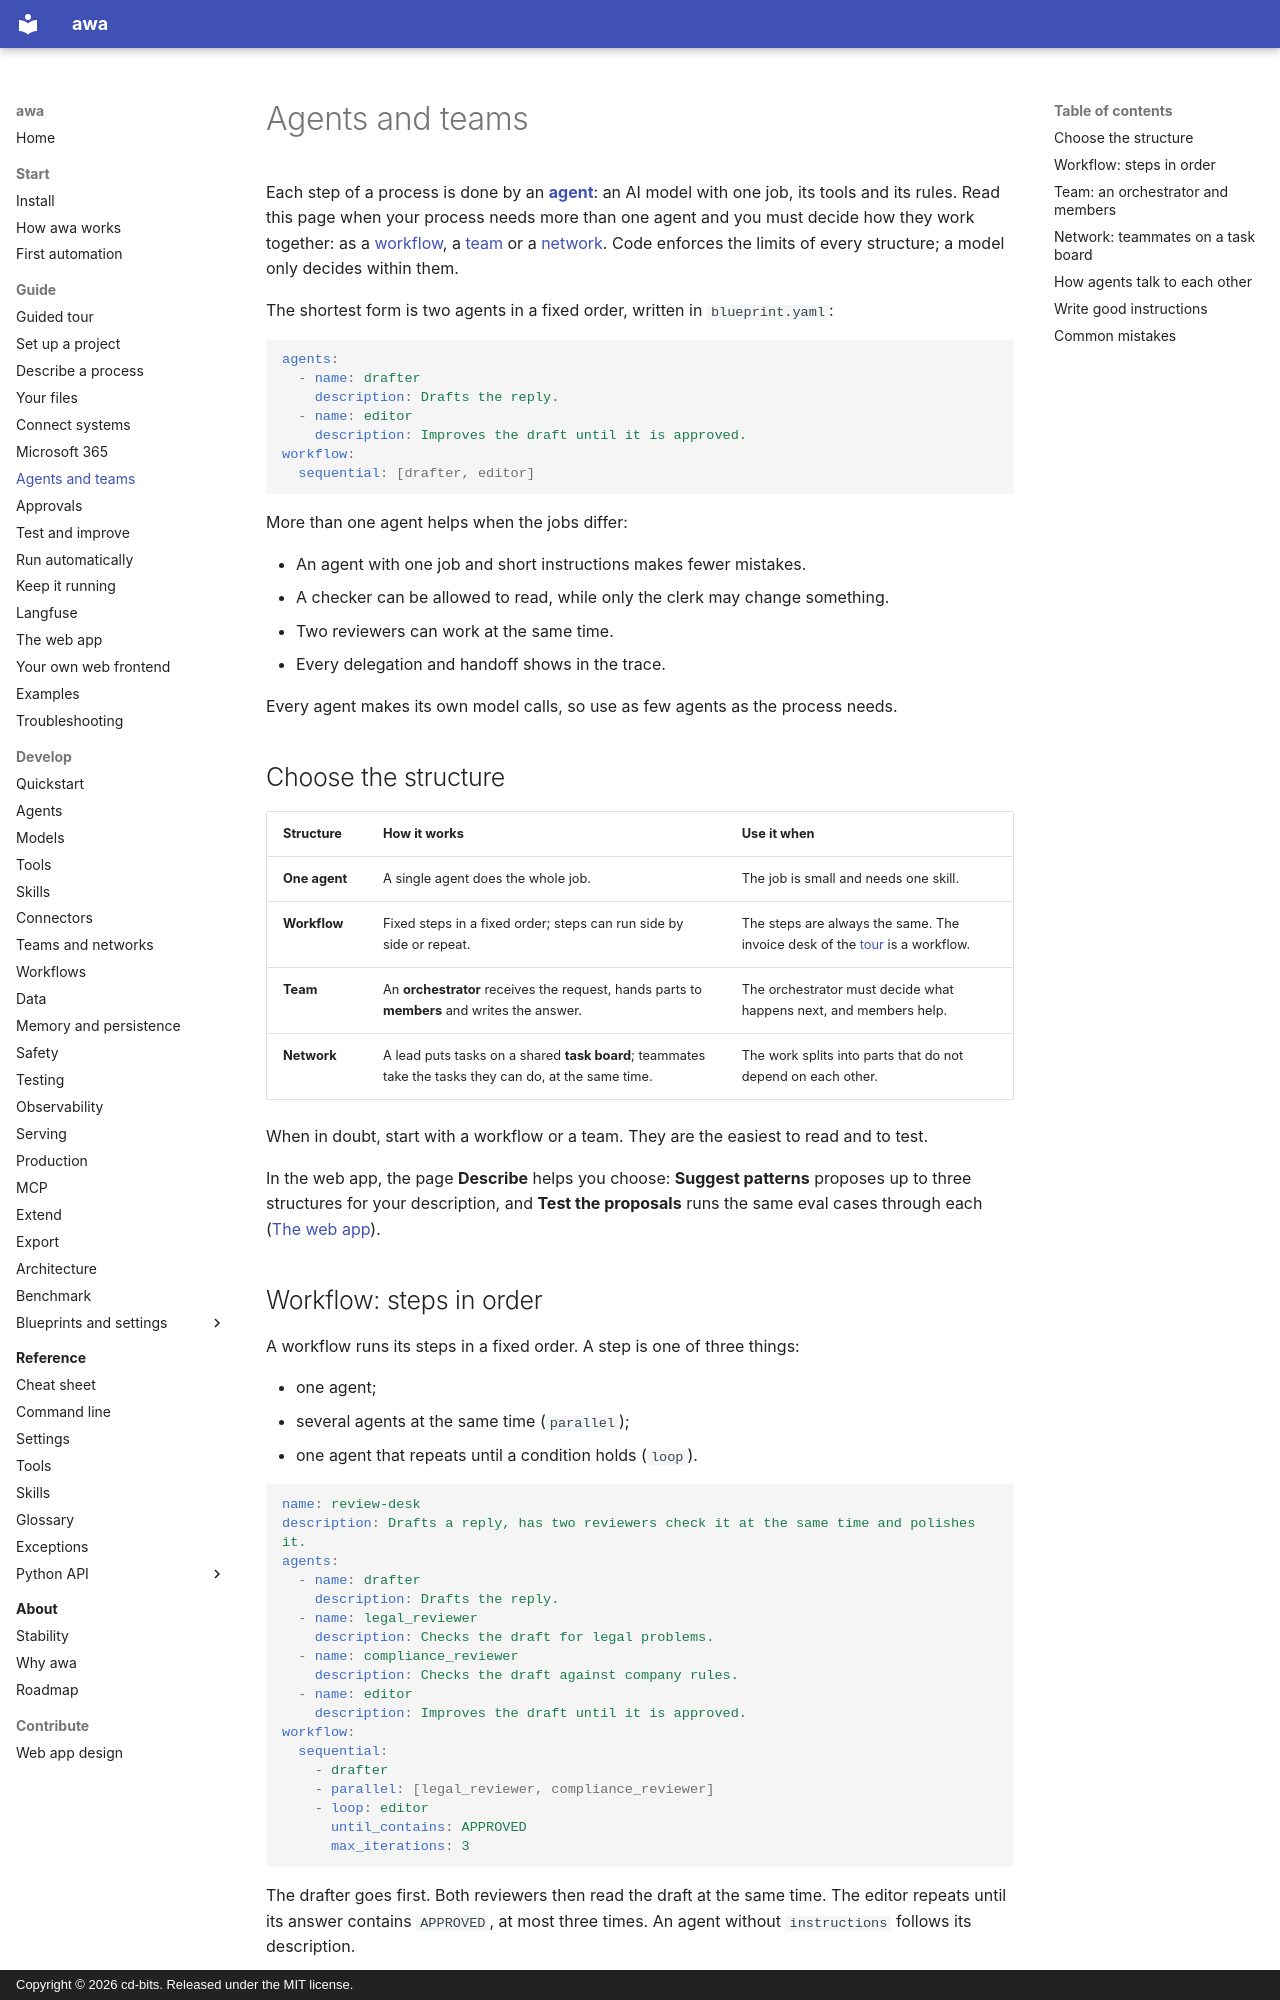

repository: awa-projekt/multiagent_orchestration · page: guide/agents-and-teams/index.html · generator: mkdocs · copyright: Copyright © 2026 cd-bits. Released under the MIT license.

# Agents and teams

Each step of a process is done by an [**agent**](../reference/glossary.md#agent): an AI model with one job, its
tools and its rules. Read this page when your process needs more than one agent and you must decide how they work
together: as a [workflow](../reference/glossary.md#workflow), a [team](../reference/glossary.md#team) or a
[network](../reference/glossary.md#network). Code enforces the limits of every structure; a model only decides
within them.

The shortest form is two agents in a fixed order, written in `blueprint.yaml`:

```yaml
agents:
  - name: drafter
    description: Drafts the reply.
  - name: editor
    description: Improves the draft until it is approved.
workflow:
  sequential: [drafter, editor]
```

More than one agent helps when the jobs differ:

- An agent with one job and short instructions makes fewer mistakes.
- A checker can be allowed to read, while only the clerk may change something.
- Two reviewers can work at the same time.
- Every delegation and handoff shows in the trace.

Every agent makes its own model calls, so use as few agents as the process needs.

## Choose the structure

| Structure | How it works | Use it when |
| --- | --- | --- |
| **One agent** | A single agent does the whole job. | The job is small and needs one skill. |
| **Workflow** | Fixed steps in a fixed order; steps can run side by side or repeat. | The steps are always the same. The invoice desk of the [tour](tour.md) is a workflow. |
| **Team** | An **orchestrator** receives the request, hands parts to **members** and writes the answer. | The orchestrator must decide what happens next, and members help. |
| **Network** | A lead puts tasks on a shared **task board**; teammates take the tasks they can do, at the same time. | The work splits into parts that do not depend on each other. |

When in doubt, start with a workflow or a team. They are the easiest to read and to test.

In the web app, the page **Describe** helps you choose: **Suggest patterns** proposes up to three structures for
your description, and **Test the proposals** runs the same eval cases through each
([The web app](web-app.md#describe)).
